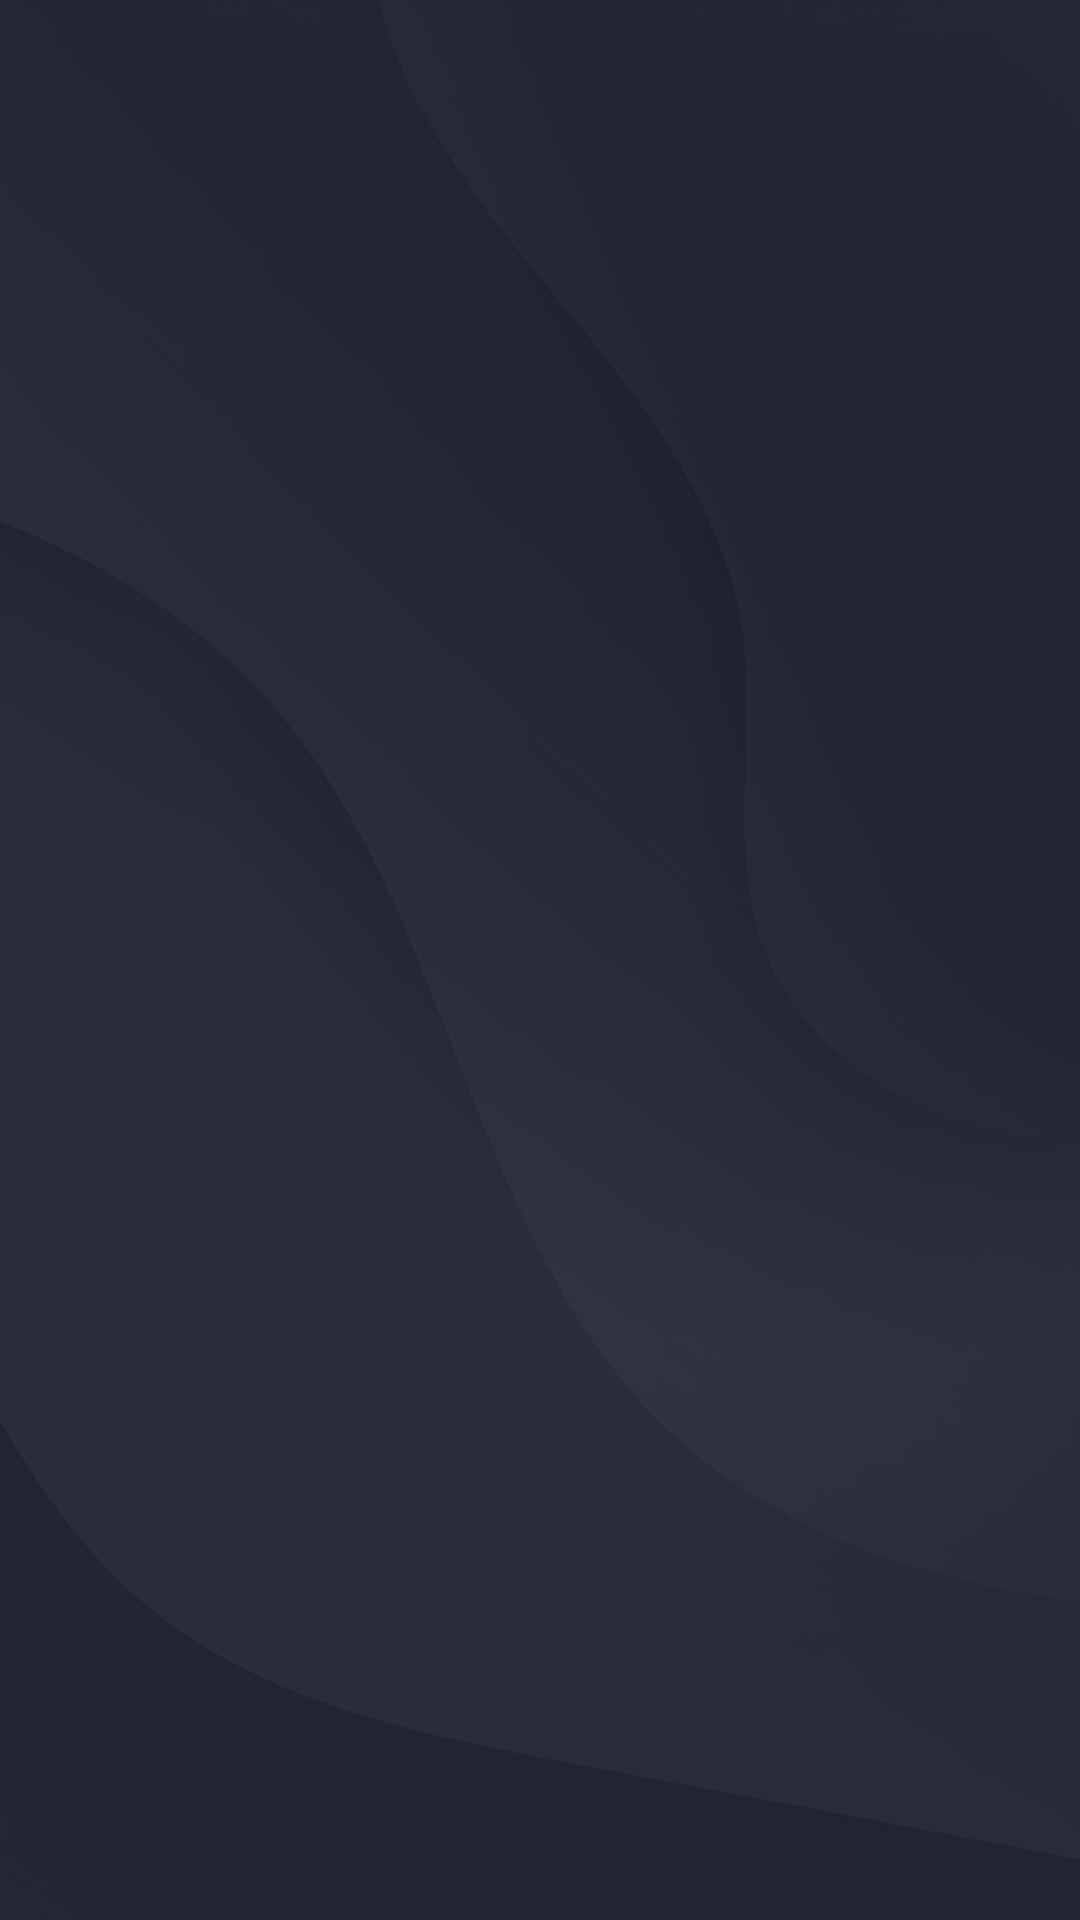

Layout XML and referenced resources for this Android screen:
<!-- AndroidManifest.xml: application theme Theme.ModellingInfo -->
<!-- res/layout/fragment_article_list.xml -->
<?xml version="1.0" encoding="utf-8"?>
<FrameLayout
    xmlns:android="http://schemas.android.com/apk/res/android"
    android:layout_width="match_parent"
    android:layout_height="match_parent"
    android:background="@color/main_back">

    <ImageView
        android:id="@+id/background"
        android:layout_width="match_parent"
        android:layout_height="match_parent"
        android:scaleType="centerCrop"
        android:src="@drawable/bg_night"/>

    <LinearLayout
        android:layout_width="match_parent"
        android:layout_height="match_parent"
        android:orientation="vertical">

        <TextView
            android:id="@+id/home_title"
            android:layout_marginTop="50dp"
            style="@style/PageTitle"
            android:textColor="@color/white"
            android:layout_width="match_parent"
            android:layout_height="wrap_content"
            android:paddingHorizontal="30dp"/>

        <androidx.recyclerview.widget.RecyclerView
            android:id="@+id/article_recycler"
            android:layout_marginTop="30dp"
            android:layout_width="match_parent"
            android:layout_height="match_parent"
            android:overScrollMode="never"
            android:paddingHorizontal="20dp"/>

    </LinearLayout>

</FrameLayout>
<!-- resources referenced by this layout -->
<resources>
  <color name="main_back">#090C1F</color>
  <color name="white">#FFFFFFFF</color>
  <!-- drawable bg_night: png bitmap (drawable, 52214 bytes) -->
  <style name="PageTitle" parent="Widget.AppCompat.TextView">
          <item name="fontFamily">@font/muller_extra_bold</item>
          <item name="android:textSize">24sp</item>
          <item name="textAllCaps">true</item>
          <item name="android:lineSpacingExtra">5sp</item>
      </style>
  <style name="Theme.ModellingInfo" parent="Theme.MaterialComponents.DayNight.DarkActionBar">
          
          <item name="colorPrimary">@color/purple_500</item>
          <item name="colorPrimaryVariant">@color/purple_700</item>
          <item name="colorOnPrimary">@color/white</item>
          
          <item name="colorSecondary">@color/teal_200</item>
          <item name="colorSecondaryVariant">@color/teal_700</item>
          <item name="colorOnSecondary">@color/black</item>
          
          <item name="android:statusBarColor" tools:targetApi="l">?attr/colorPrimaryVariant</item>
          
      </style>
  <color name="purple_500">#FF6200EE</color>
  <color name="purple_700">#FF3700B3</color>
  <color name="teal_200">#FF03DAC5</color>
  <color name="teal_700">#FF018786</color>
  <color name="black">#FF000000</color>
</resources>
